Run: headless pygame with SDL's dummy video driver; simulated clock (each Clock.tick advances the game by its frame time, no real sleeping); random seed 0; keys injected as events and as key.get_pressed() state; no mouse input.
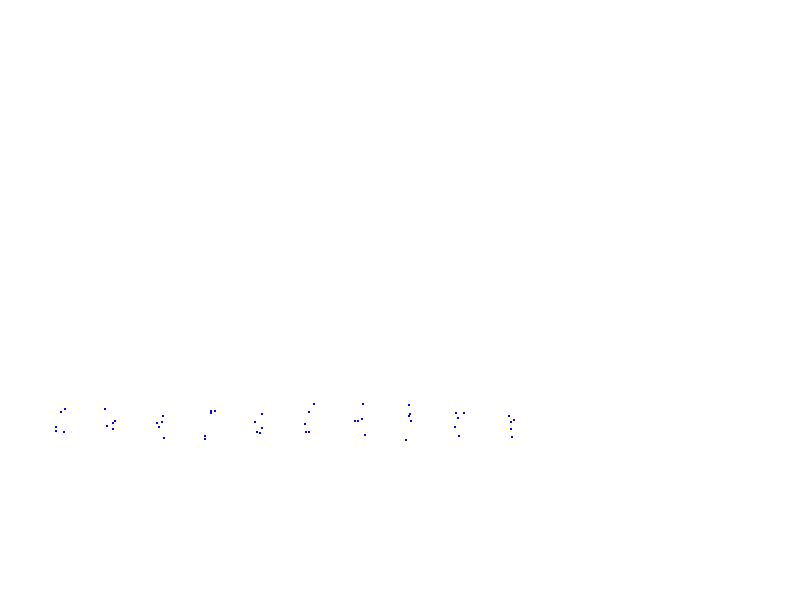
Frame 1 of 4 · flips 1–60 · no input
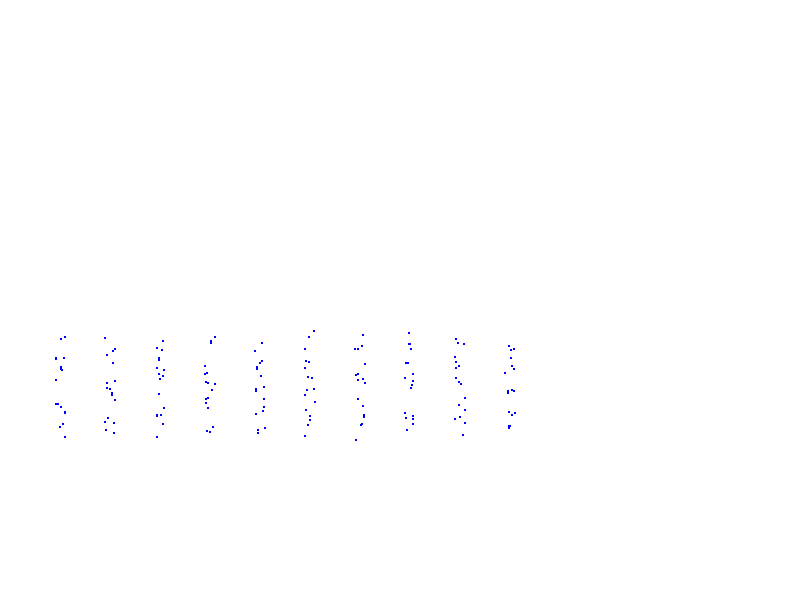
Frame 2 of 4 · flips 61–180 · tapped SPACE, RETURN · held RIGHT (→), D
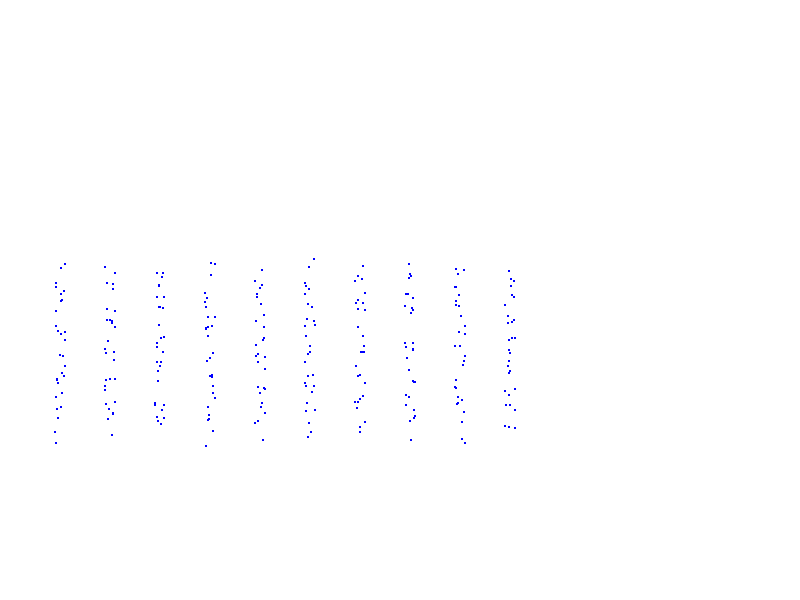
Frame 3 of 4 · flips 181–300 · held DOWN (↓), S
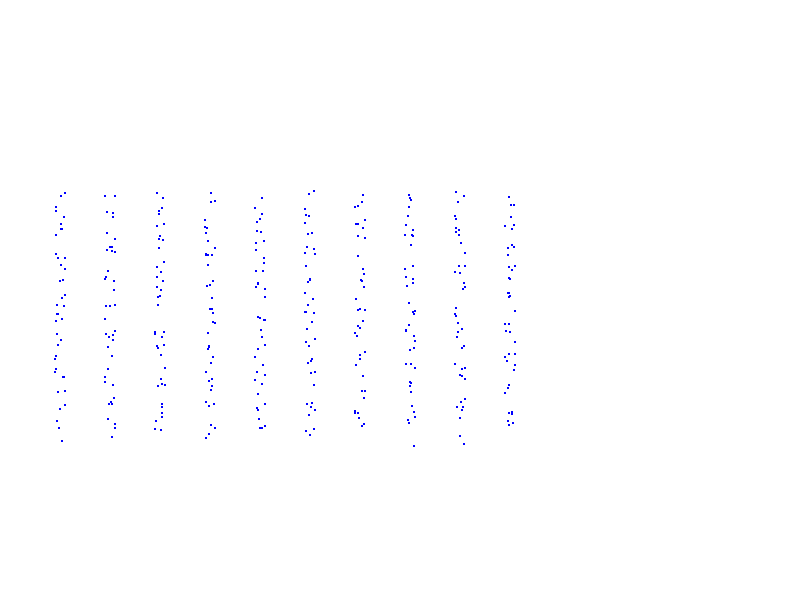
Frame 4 of 4 · flips 301–420 · held LEFT (←), A, UP (↑), W

The pygame program that drew these frames:

import pygame
from pygame.locals import *
import sys
import random

class Circle():
    def __init__(self, ox1, ox2, oy1, oy2):
        self.mode = "up"
        self.ox = random.randint(ox1 + 5, ox2 - 5)
        self.oy = random.randint(oy1 + 300, oy2 + 300)
        self.ox1 = ox1
        self.ox2 = ox2
        self.oy1 = oy1
        self.oy2 = oy2

    def reset(self):
        self.ox = random.randint(self.ox1 - 5, self.ox2 + 5)

    def update(self):
        self.roy = 0
        self.rox = 0
        self.roy += random.randint(1, 5)
        self.rox += random.randint(-5, 5)

        if self.mode == "drop":
            self.oy += self.roy / 10
            self.ox += self.rox / 10
        elif self.mode == "up":
            self.oy -= self.roy / 5

        if self.oy >= 600:
            self.mode = "finish"
        if self.oy <= 100:
            self.mode = "drop"
            self.reset()

    def draw(self, screen):
        pygame.draw.circle(screen, (0, 0, 255), (int(self.ox), int(self.oy)), 1)

class Tower():
    def __init__(self, cx1, cx2, cy1, cy2):
        self.c = 0
        self.tick = 0
        self.cl = []
        self.cx1 = cx1
        self.cx2 = cx2
        self.cy1 = cy1
        self.cy2 = cy2

    def update(self):
        self.tick += 1
        for i in range(len(self.cl)):
            if self.cl[i].mode == "finish":
                self.cl.pop(i)
                continue
            self.cl[i].update()

        if self.tick == 10:
            self.c = Circle(self.cx1, self.cx2, self.cy1, self.cy2)
            self.cl.append(self.c)
            self.tick = 0

    def draw(self, screen):
        for c in self.cl:
            c.draw(screen)

def main():
    pygame.init()
    screen = pygame.display.set_mode((800, 600))
    t1 = Tower(50, 70, 130, 150)
    t2 = Tower(100, 120, 130, 150)
    t3 = Tower(150, 170, 130, 150)
    t4 = Tower(200, 220, 130, 150)
    t5 = Tower(250, 270, 130, 150)
    t6 = Tower(300, 320, 130, 150)
    t7 = Tower(350, 370, 130, 150)
    t8 = Tower(400, 420, 130, 150)
    t9 = Tower(450, 470, 130, 150)
    t10 = Tower(500, 520, 130, 150)
    tl = [t1, t2, t3, t4, t5, t6, t7, t8, t9, t10]

    clock = pygame.time.Clock()  # クロックオブジェクトを作成

    pygame.display.update()

    while True:
        screen.fill((255, 255, 255))

        for t in tl:
            t.update()
            t.draw(screen)

        pygame.display.update()

        clock.tick(30)  # ゲームループを30FPSに制限

        for event in pygame.event.get():
            if event.type == QUIT:
                pygame.quit()
                sys.exit()

main()
